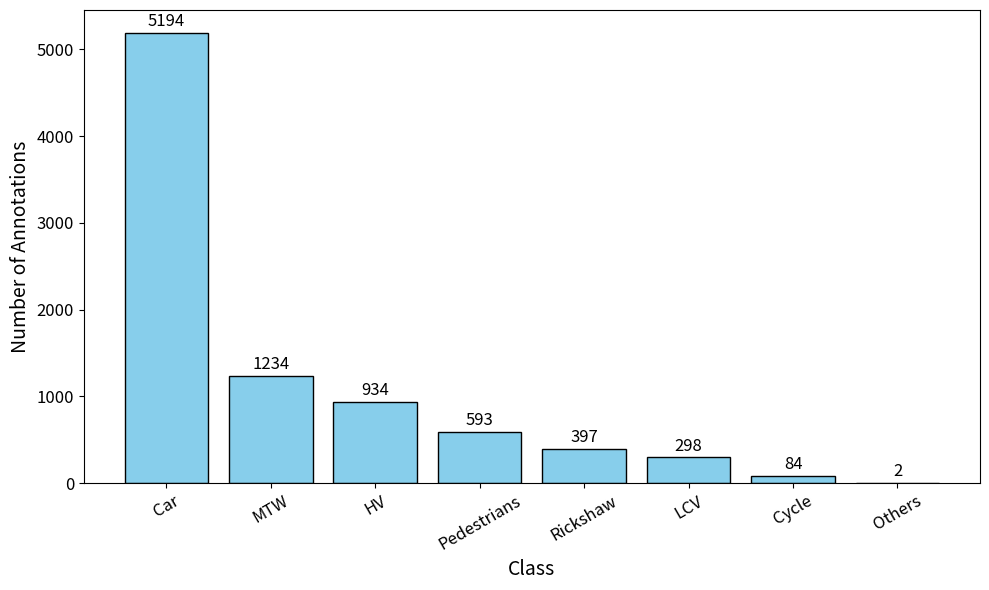

The matplotlib source for this figure:
import matplotlib.pyplot as plt

# Class names and counts
classes = [
    "Car", "MTW", "HV", "Pedestrians", "Rickshaw", "LCV", "Cycle", "Others"
]
counts = [5194, 1234, 934, 593, 397, 298, 84, 2]

plt.figure(figsize=(10, 6))
bars = plt.bar(classes, counts, color='skyblue', edgecolor='black')
plt.xlabel("Class", fontsize=14)
plt.ylabel("Number of Annotations", fontsize=14)
#plt.title("YOLOv11 Training Data Annotation Class Distribution", fontsize=16)
plt.xticks(rotation=30, fontsize=12)
plt.yticks(fontsize=12)

# Annotate bar values
for bar in bars:
    plt.text(bar.get_x() + bar.get_width()/2, bar.get_height() + 30,
             f"{int(bar.get_height())}", ha='center', va='bottom', fontsize=12)

plt.tight_layout()
plt.show()